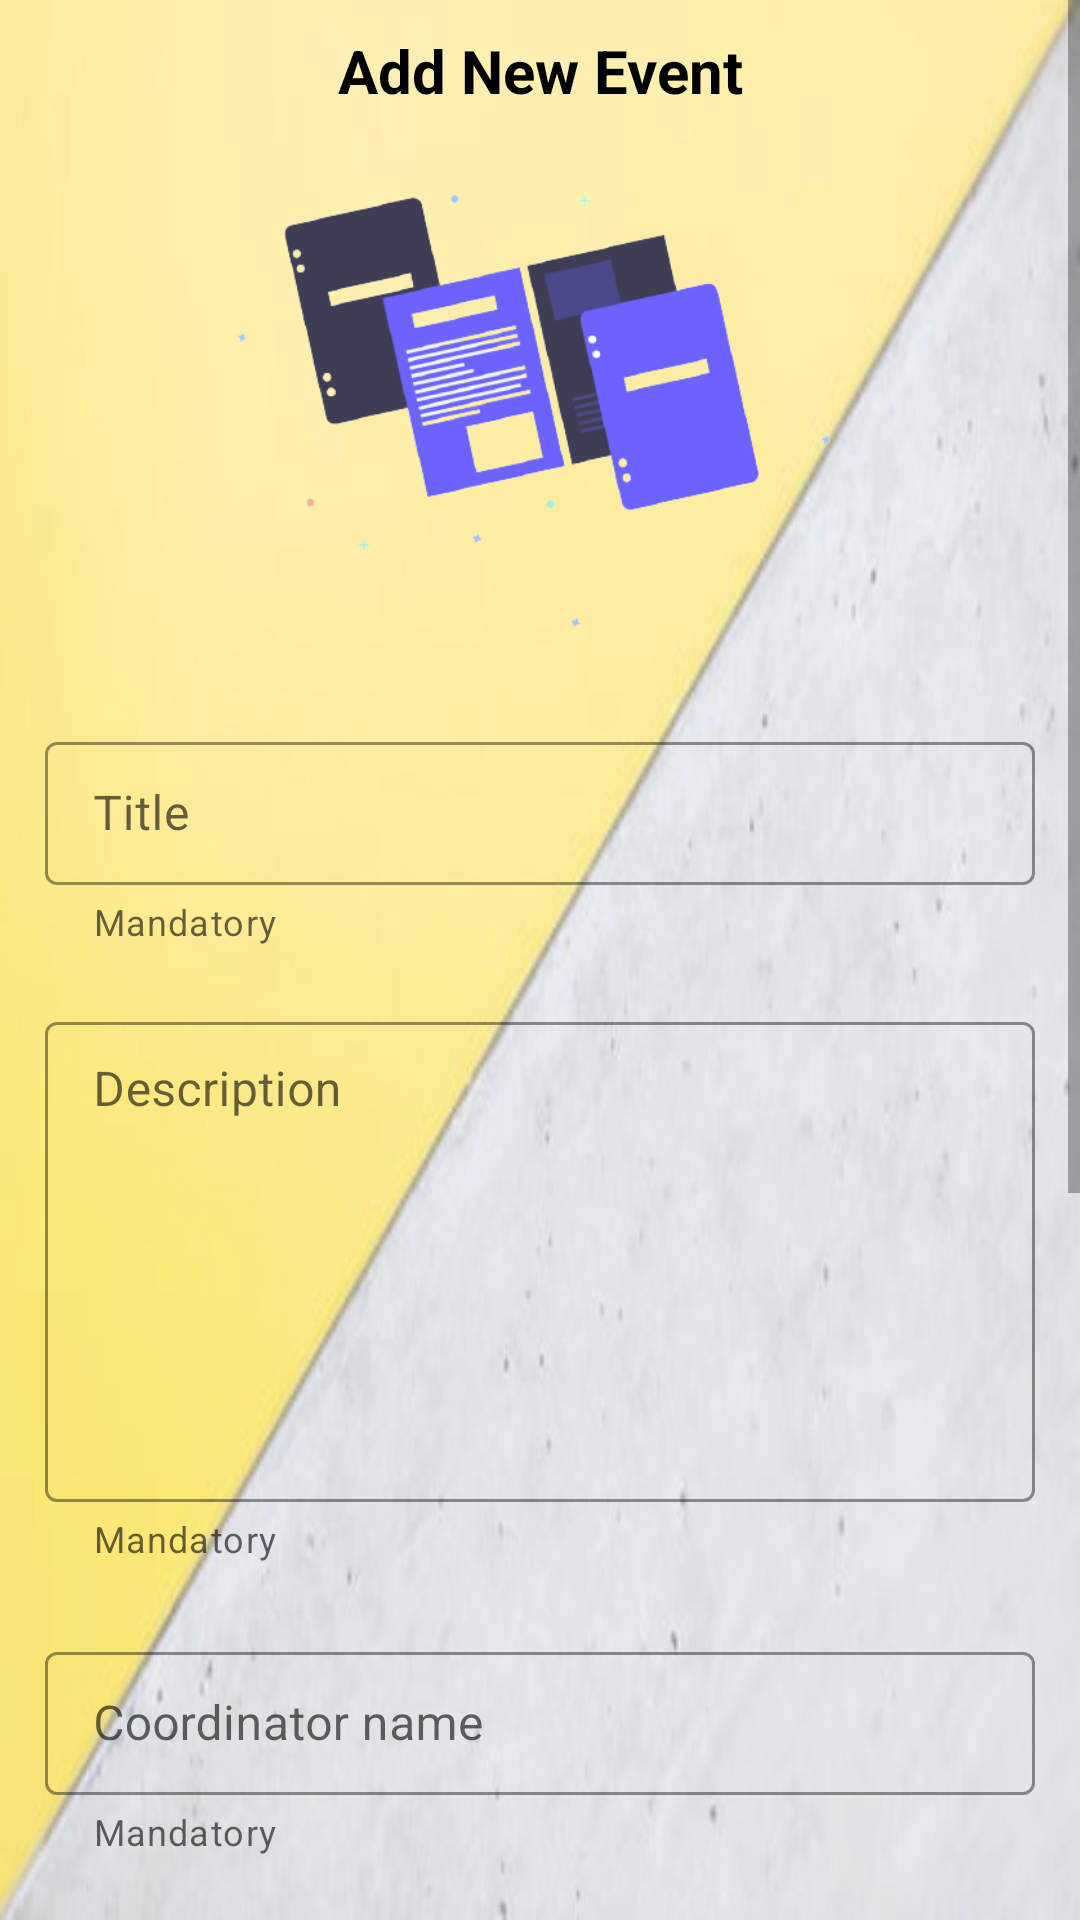

Write the Android layout XML for this screen, with the resource values it uses.
<!-- AndroidManifest.xml: application theme Theme.EHorizon -->
<!-- res/layout/activity_adding.xml -->
<?xml version="1.0" encoding="utf-8"?>
<ScrollView xmlns:android="http://schemas.android.com/apk/res/android"
    xmlns:app="http://schemas.android.com/apk/res-auto"
    xmlns:tools="http://schemas.android.com/tools"
    android:layout_width="match_parent"
    android:layout_height="match_parent"
    android:background="@drawable/bg5"
    tools:context=".AddingActivity">

    <RelativeLayout
        android:layout_width="match_parent"
        android:layout_height="wrap_content"
        android:padding="10dp">

        <TextView
            android:id="@+id/main_text"
            android:layout_width="match_parent"
            android:layout_height="wrap_content"
            android:layout_marginBottom="10dp"
            android:gravity="center"
            android:text="Add New Event"
            android:textSize="20sp"
            android:textStyle="bold" />

        <ImageView
            android:id="@+id/image_view"
            android:layout_width="match_parent"
            android:layout_height="180dp"
            android:layout_below="@id/main_text"
            android:layout_marginBottom="10dp"
            android:src="@drawable/notes_image" />

        <com.google.android.material.textfield.TextInputLayout
            android:id="@+id/title_text"
            style="@style/input_text_layout"
            android:layout_width="match_parent"
            android:layout_height="wrap_content"
            android:layout_below="@id/image_view"
            android:layout_marginBottom="10dp"
            android:padding="5dp"
            app:endIconDrawable="@drawable/ic_cancel"
            app:endIconMode="clear_text"
            app:helperText="Mandatory">

            <EditText
                android:layout_width="match_parent"
                android:layout_height="wrap_content"
                android:hint="Title" />
        </com.google.android.material.textfield.TextInputLayout>

        <com.google.android.material.textfield.TextInputLayout
            android:id="@+id/description_text"
            style="@style/input_text_layout"
            android:layout_width="match_parent"
            android:layout_height="200dp"
            android:layout_below="@id/title_text"
            android:layout_marginBottom="10dp"
            android:padding="5dp"
            app:endIconDrawable="@drawable/ic_cancel"
            app:endIconMode="clear_text"
            app:helperText="Mandatory">

            <EditText
                android:layout_width="match_parent"
                android:layout_height="160dp"
                android:gravity="left|top"
                android:hint="Description" />
        </com.google.android.material.textfield.TextInputLayout>

        <com.google.android.material.textfield.TextInputLayout
            android:id="@+id/coordinat_name"
            style="@style/input_text_layout"
            android:layout_width="match_parent"
            android:layout_height="wrap_content"
            android:layout_below="@id/description_text"
            android:layout_marginBottom="10dp"
            android:padding="5dp"
            app:endIconDrawable="@drawable/ic_cancel"
            app:endIconMode="clear_text"
            app:helperText="Mandatory">

            <EditText
                android:layout_width="match_parent"
                android:layout_height="wrap_content"
                android:hint="Coordinator name" />
        </com.google.android.material.textfield.TextInputLayout>

        <com.google.android.material.textfield.TextInputLayout
            android:id="@+id/dept_name"
            style="@style/input_text_layout"
            android:layout_width="match_parent"
            android:layout_height="wrap_content"
            android:layout_below="@id/coordinat_name"
            android:layout_marginBottom="10dp"
            android:padding="5dp"
            app:endIconDrawable="@drawable/ic_cancel"
            app:endIconMode="clear_text"
            app:helperText="Mandatory">

            <EditText
                android:layout_width="match_parent"
                android:layout_height="wrap_content"
                android:hint="Department" />
        </com.google.android.material.textfield.TextInputLayout>

        <com.google.android.material.textfield.TextInputLayout
            android:id="@+id/start_date_text"
            style="@style/input_text_layout"
            android:layout_width="match_parent"
            android:layout_height="wrap_content"
            android:layout_below="@id/dept_name"
            android:layout_alignParentLeft="true"
            android:layout_marginRight="215dp"
            android:layout_marginBottom="10dp"
            android:padding="5dp"
            app:endIconDrawable="@drawable/ic_cancel"
            app:endIconMode="clear_text"
            app:helperText="Mandatory">

            <EditText
                android:layout_width="match_parent"
                android:layout_height="wrap_content"
                android:hint="Start Date" />
        </com.google.android.material.textfield.TextInputLayout>

        <com.google.android.material.textfield.TextInputLayout
            android:id="@+id/end_date_text"
            style="@style/input_text_layout"
            android:layout_width="match_parent"
            android:layout_height="wrap_content"
            android:layout_below="@id/dept_name"
            android:layout_alignParentRight="true"
            android:layout_marginLeft="215dp"
            android:layout_marginBottom="10dp"
            android:padding="5dp"
            app:endIconDrawable="@drawable/ic_cancel"
            app:endIconMode="clear_text"
            app:helperText="Mandatory">

            <EditText
                android:layout_width="match_parent"
                android:layout_height="wrap_content"
                android:hint="End Date" />
        </com.google.android.material.textfield.TextInputLayout>

        <com.google.android.material.textfield.TextInputLayout
            android:id="@+id/form_link_text"
            style="@style/input_text_layout"
            android:layout_width="match_parent"
            android:layout_height="wrap_content"
            android:layout_below="@id/start_date_text"
            android:layout_marginBottom="10dp"
            android:padding="5dp"
            app:endIconDrawable="@drawable/ic_cancel"
            app:endIconMode="clear_text"
            app:helperText="if any form has">

            <EditText
                android:layout_width="match_parent"
                android:layout_height="wrap_content"
                android:hint="Form link" />
        </com.google.android.material.textfield.TextInputLayout>

        <TextView
            android:id="@+id/radio_text"
            android:layout_width="wrap_content"
            android:layout_height="wrap_content"
            android:layout_below="@id/form_link_text"
            android:layout_alignParentLeft="true"
            android:layout_marginTop="10dp"
            android:text="Registration Need ?"
            android:textSize="18sp" />

        <RadioGroup
            android:id="@+id/radio_group"
            android:layout_width="match_parent"
            android:layout_height="wrap_content"
            android:layout_below="@id/form_link_text"
            android:layout_marginLeft="180dp"
            android:onClick="onRadioButtonClicked"
            android:orientation="horizontal">

            <RadioButton
                android:id="@+id/radio1"
                android:layout_width="80dp"
                android:layout_height="wrap_content"
                android:layout_marginRight="30dp"
                android:onClick="onRadioButtonClicked"
                android:text="Yes" />

            <RadioButton
                android:id="@+id/radio2"
                android:layout_width="80dp"
                android:layout_height="wrap_content"
                android:onClick="onRadioButtonClicked"
                android:text="No" />
        </RadioGroup>

        <com.google.android.material.button.MaterialButton
            android:id="@+id/add_btn"
            android:layout_width="wrap_content"
            android:layout_height="wrap_content"
            android:layout_below="@id/radio_group"
            android:layout_centerHorizontal="true"
            android:layout_marginTop="10dp"
            android:text="add event"
            app:cornerRadius="6dp" />
    </RelativeLayout>

</ScrollView>
<!-- resources referenced by this layout -->
<resources>
  <!-- drawable bg5: jpg bitmap (drawable-v24, 39470 bytes) -->
  <!-- drawable notes_image: png bitmap (drawable-v24, 38432 bytes) -->
  <style name="input_text_layout" parent="Widget.MaterialComponents.TextInputLayout.OutlinedBox.Dense">
          <item name="boxStrokeWidth">1dp</item>
          <item name="boxStrokeColor">@color/teal_200</item>
      </style>
  <style name="Theme.EHorizon" parent="Theme.MaterialComponents.DayNight.NoActionBar">
          
          <item name="colorPrimary">#2a7bf5</item>
          <item name="colorPrimaryVariant">@color/black</item>
          <item name="colorOnPrimary">@color/white</item>
          
          <item name="colorSecondary">@color/teal_200</item>
          <item name="colorSecondaryVariant">@color/teal_700</item>
          <item name="colorOnSecondary">@color/black</item>
          <item name="android:textColor">@color/black</item>
          
          <item name="android:statusBarColor" tools:targetApi="l">?attr/colorPrimaryVariant</item>
          <item name="fontFamily">@font/rosario_medium</item>
          
      </style>
  <!-- not gathered from this repository: default colours our renderer supplied (Android Studio template values) -->
  <color name="teal_200">#FF03DAC5</color>
  <color name="teal_700">#FF018786</color>
  <color name="black">#FF000000</color>
  <color name="white">#FFFFFFFF</color>
</resources>
